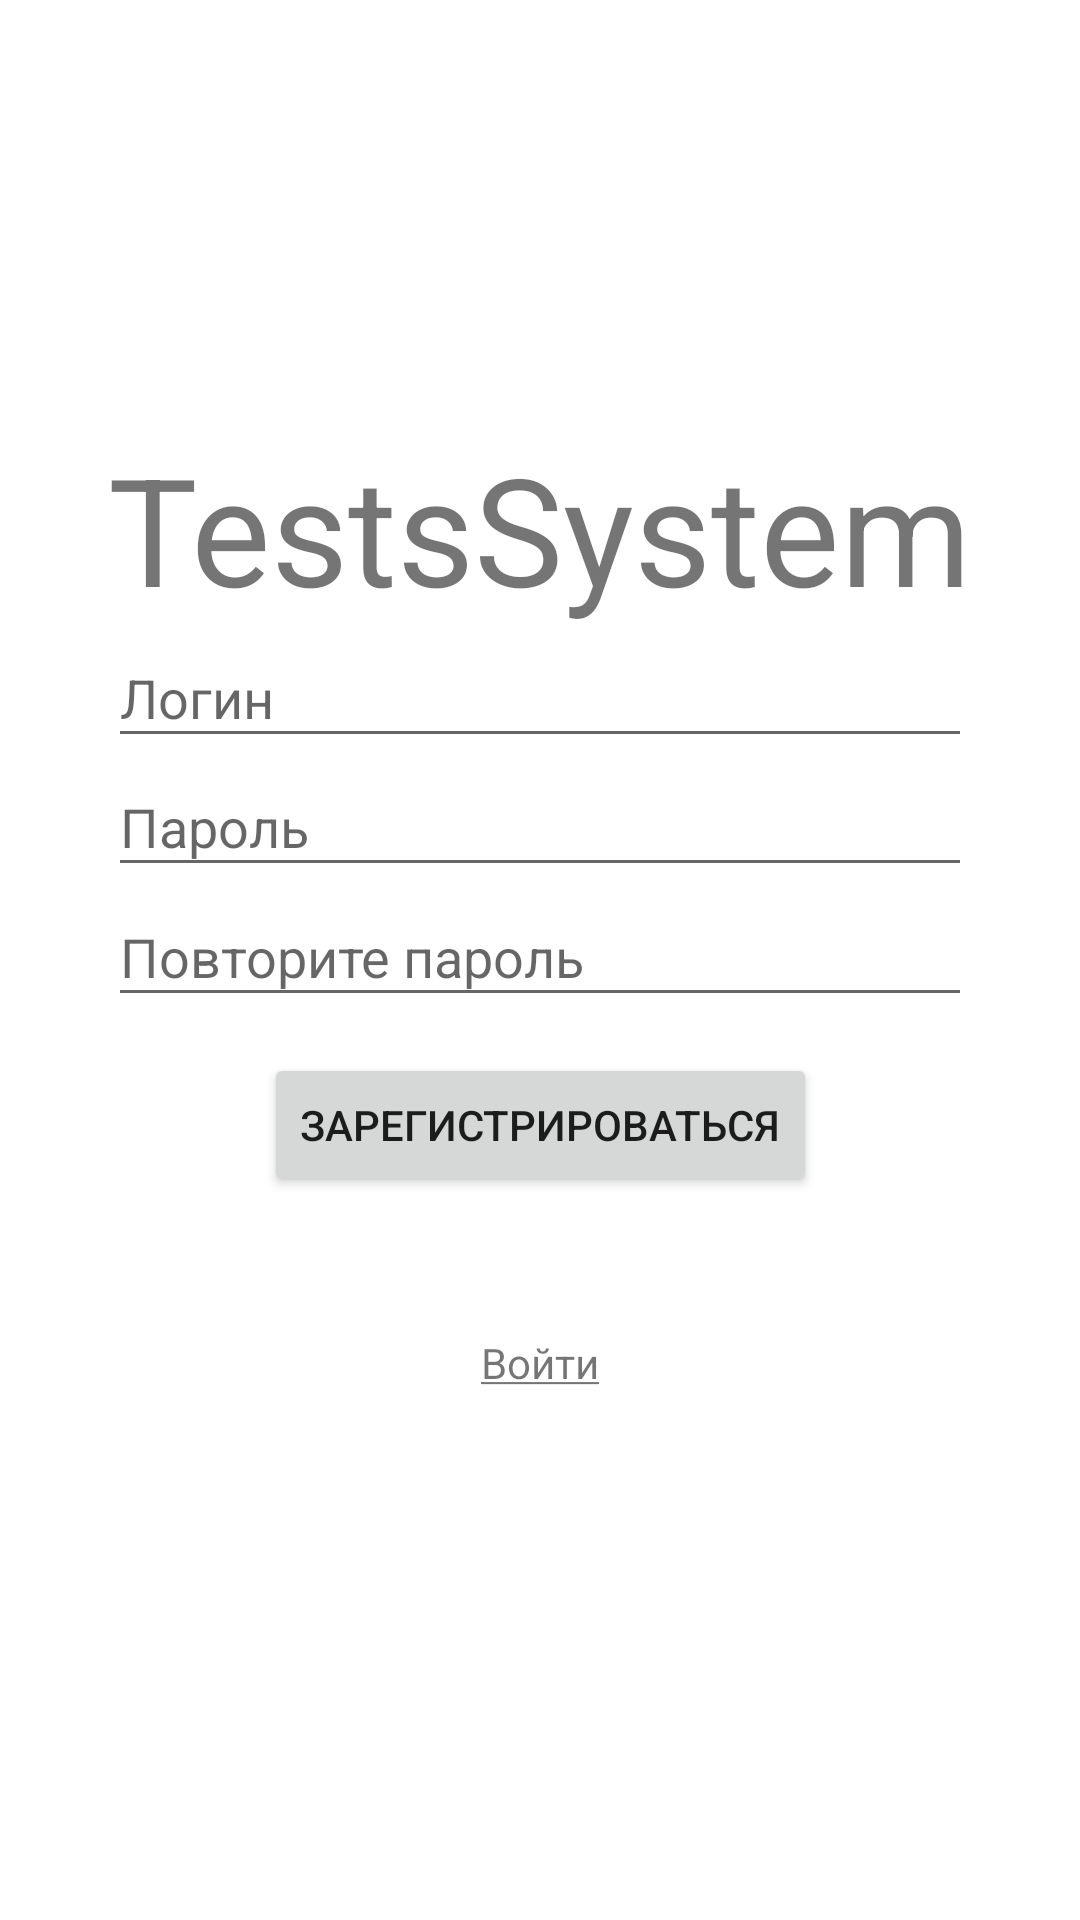

The Android layout XML behind this screen, and the referenced resources:
<!-- AndroidManifest.xml: application theme Theme.TestsSystem -->
<!-- res/layout/activity_reg.xml -->
<?xml version="1.0" encoding="utf-8"?>
<androidx.constraintlayout.widget.ConstraintLayout xmlns:android="http://schemas.android.com/apk/res/android"
    xmlns:app="http://schemas.android.com/apk/res-auto"
    xmlns:tools="http://schemas.android.com/tools"
    android:layout_width="match_parent"
    android:layout_height="match_parent"

    tools:context=".android.start.AuthActivity"
    android:importantForAutofill="noExcludeDescendants">

    <TextView
        android:id="@+id/title"
        android:layout_width="wrap_content"
        android:layout_height="wrap_content"

        android:text="@string/app_name"
        android:textSize="50sp"

        app:layout_constraintTop_toTopOf="parent"
        app:layout_constraintBottom_toTopOf="@id/frame"
        app:layout_constraintLeft_toLeftOf="parent"
        app:layout_constraintRight_toRightOf="parent"
        app:layout_constraintVertical_chainStyle="packed"/>

    <View
        android:id="@+id/frame"
        android:layout_width="match_parent"
        android:layout_height="0dp"
        app:layout_constraintHeight_percent="0.45"

        app:layout_constraintTop_toBottomOf="@id/title"
        app:layout_constraintBottom_toBottomOf="parent"/>

    <EditText
        android:id="@+id/login"
        app:layout_constraintWidth_percent="0.8"
        android:layout_width="0dp"
        android:layout_height="0dp"

        android:hint="@string/login"
        android:inputType="text"

        app:layout_constraintTop_toTopOf="@id/frame"
        app:layout_constraintBottom_toTopOf="@id/password"
        app:layout_constraintVertical_weight="0.15"
        app:layout_constraintLeft_toLeftOf="@id/frame"
        app:layout_constraintRight_toRightOf="@id/frame"/>

    <EditText
        android:id="@+id/password"
        app:layout_constraintWidth_percent="0.8"
        android:layout_width="0dp"
        android:layout_height="0dp"

        android:hint="@string/password"
        android:inputType="textPassword"

        app:layout_constraintTop_toBottomOf="@id/login"
        app:layout_constraintBottom_toTopOf="@id/password_repeat"
        app:layout_constraintVertical_weight="0.15"
        app:layout_constraintLeft_toLeftOf="@id/frame"
        app:layout_constraintRight_toRightOf="@id/frame"/>

    <EditText
        android:id="@+id/password_repeat"
        app:layout_constraintWidth_percent="0.8"
        android:layout_width="0dp"
        android:layout_height="0dp"

        android:hint="@string/password_repeat"
        android:inputType="textPassword"

        app:layout_constraintTop_toBottomOf="@id/password"
        app:layout_constraintBottom_toTopOf="@id/button_frame"
        app:layout_constraintVertical_weight="0.15"
        app:layout_constraintLeft_toLeftOf="@id/frame"
        app:layout_constraintRight_toRightOf="@id/frame"/>

    <View
        android:id="@+id/button_frame"
        android:layout_width="match_parent"
        android:layout_height="0dp"

        app:layout_constraintTop_toBottomOf="@id/password_repeat"
        app:layout_constraintBottom_toTopOf="@id/auth_sign"
        app:layout_constraintVertical_weight="0.25"
        app:layout_constraintLeft_toLeftOf="@id/frame"
        app:layout_constraintRight_toRightOf="@id/frame"/>

    <Button
        android:id="@+id/register_button"
        android:layout_width="wrap_content"
        android:layout_height="wrap_content"

        android:text="@string/register"

        app:layout_constraintTop_toTopOf="@id/button_frame"
        app:layout_constraintBottom_toBottomOf="@id/button_frame"
        app:layout_constraintRight_toRightOf="@id/button_frame"
        app:layout_constraintLeft_toLeftOf="@id/button_frame"/>

    <TextView
        android:id="@+id/auth_sign"
        android:layout_width="wrap_content"
        android:layout_height="0dp"

        android:text="@string/u_auth"
        android:gravity="center"

        app:layout_constraintTop_toBottomOf="@id/button_frame"
        app:layout_constraintBottom_toBottomOf="@id/frame"
        app:layout_constraintVertical_weight="0.3"
        app:layout_constraintLeft_toLeftOf="@id/frame"
        app:layout_constraintRight_toRightOf="@id/frame"/>

</androidx.constraintlayout.widget.ConstraintLayout>
<!-- resources referenced by this layout -->
<resources>
  <string name="app_name">TestsSystem</string>
  <string name="login">Логин</string>-
  <string name="password">Пароль</string>
  <string name="password_repeat">Повторите пароль</string>
  <string name="register">Зарегистрироваться</string>
  <string name="u_auth"><u>Войти</u></string>
  <style name="Theme.TestsSystem" parent="Theme.MaterialComponents.DayNight.DarkActionBar">
          
          <item name="colorPrimary">@color/purple_500</item>
          <item name="colorPrimaryVariant">@color/purple_700</item>
          <item name="colorOnPrimary">@color/white</item>
          
          <item name="colorSecondary">@color/teal_200</item>
          <item name="colorSecondaryVariant">@color/teal_700</item>
          <item name="colorOnSecondary">@color/black</item>
          
          <item name="android:statusBarColor" tools:targetApi="l">?attr/colorPrimaryVariant</item>
          
      </style>
  <color name="purple_500">#FF6200EE</color>
  <color name="purple_700">#FF3700B3</color>
  <color name="white">#FFFFFFFF</color>
  <color name="teal_200">#FF03DAC5</color>
  <color name="teal_700">#FF018786</color>
  <color name="black">#FF000000</color>
</resources>
